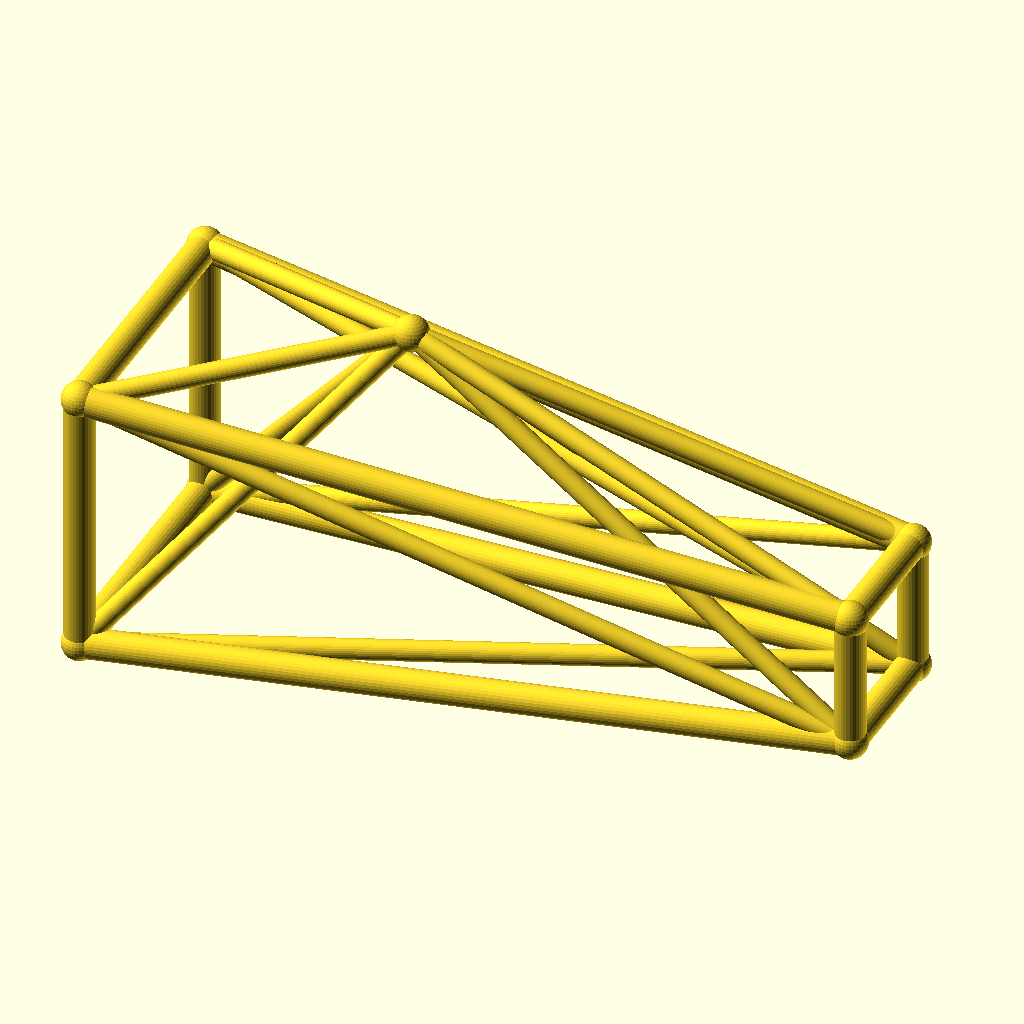
Cell 1: the model at its default parameters.
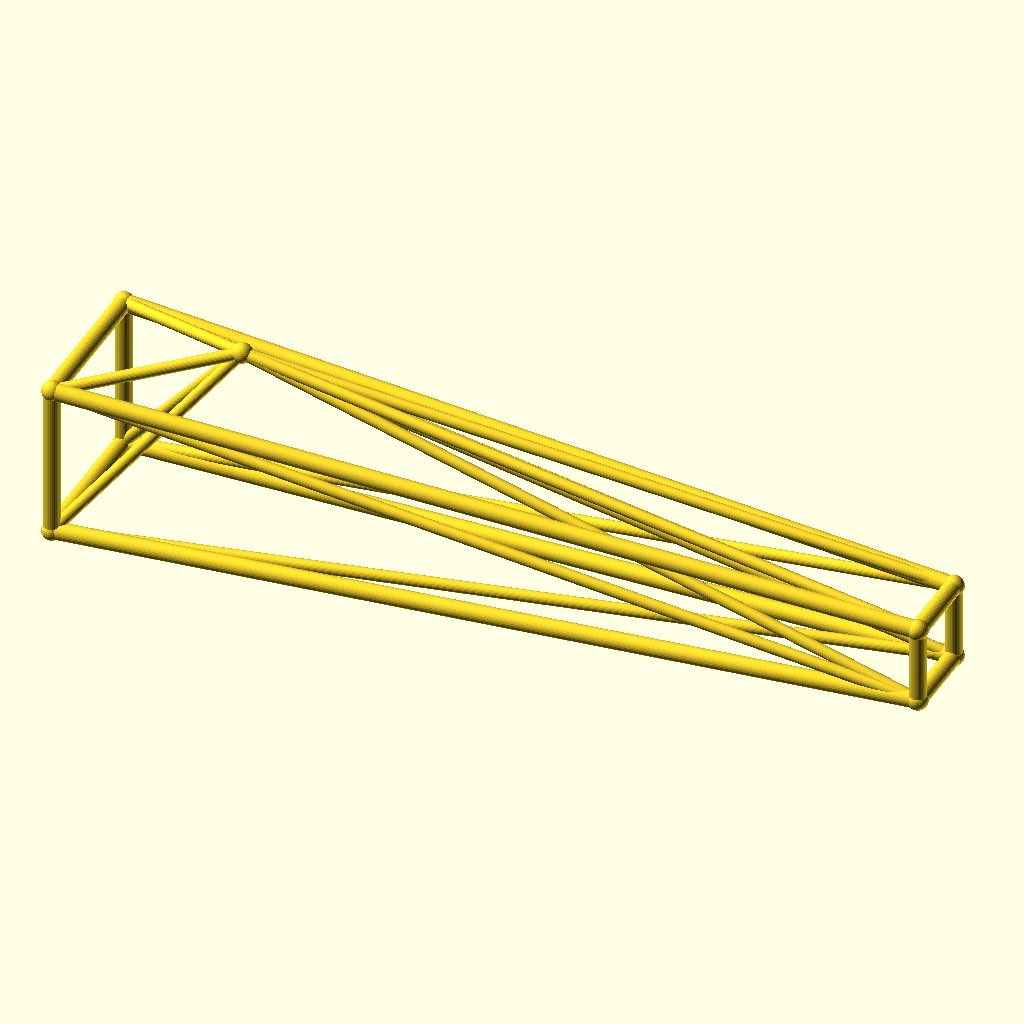
Cell 2: the same model with jib_l = 220.
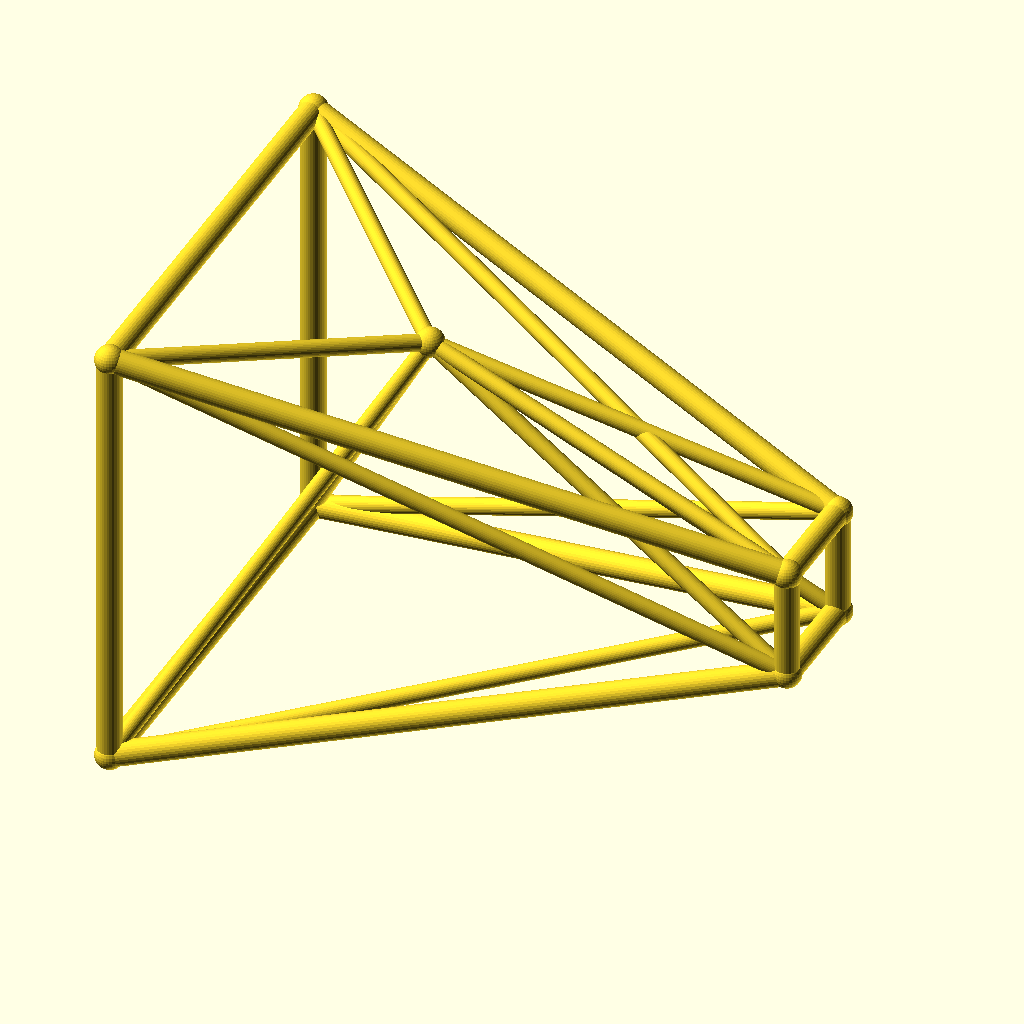
Cell 3: the same model with root_w = 40.
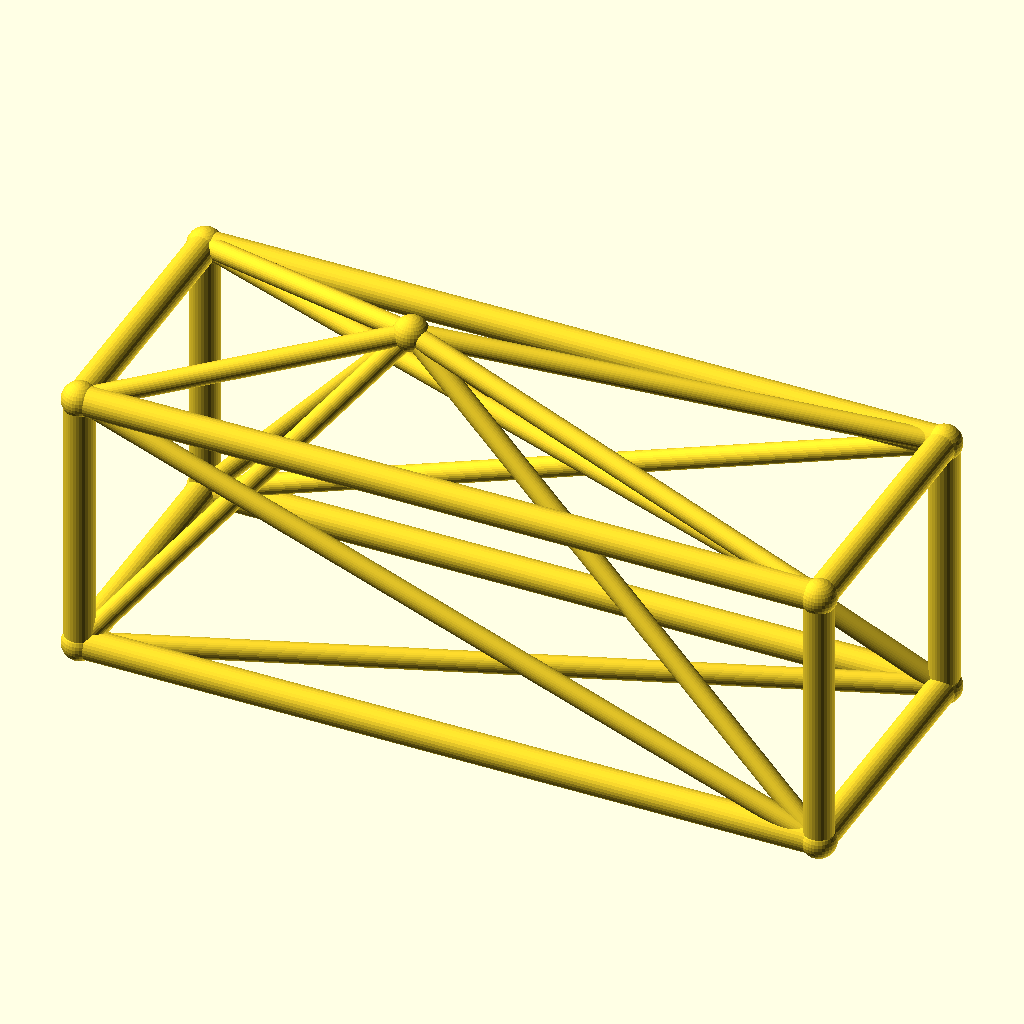
Cell 4: tip_w = 20 (everything else at default).
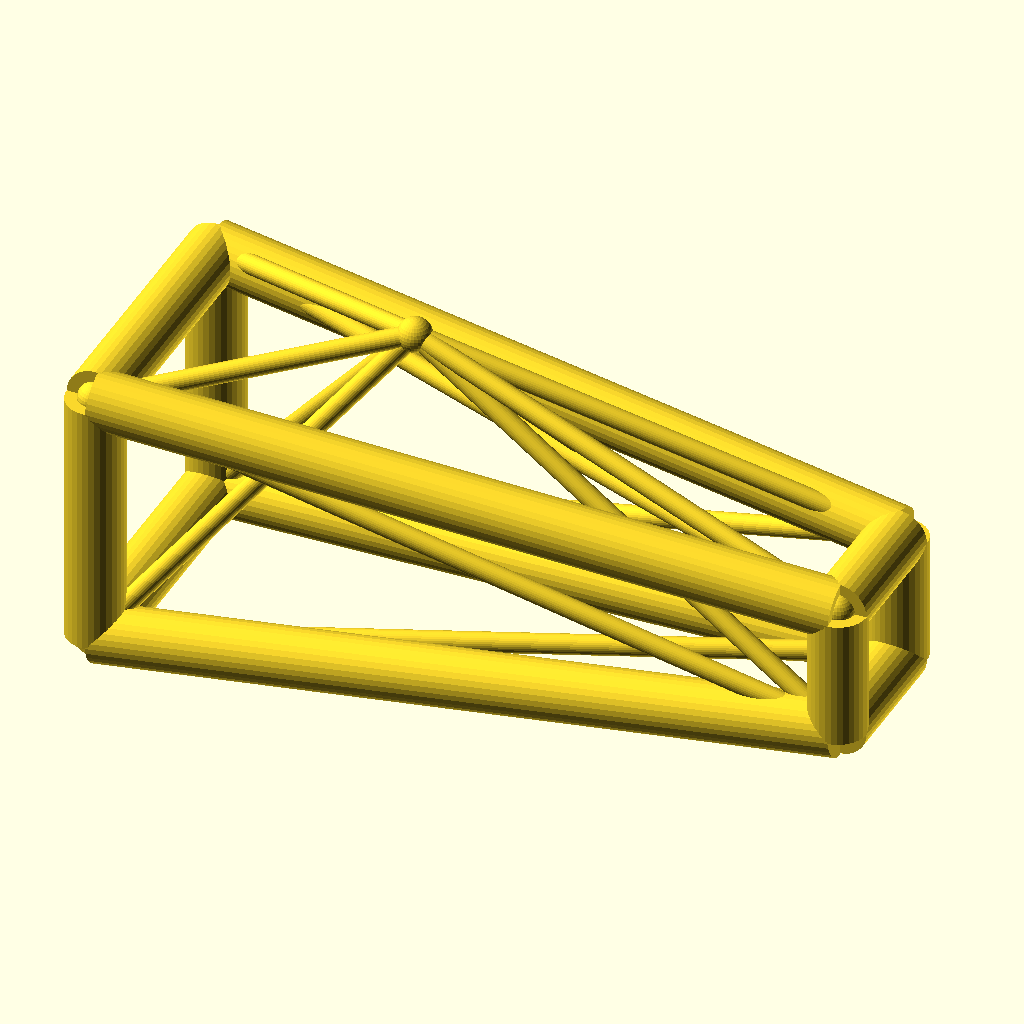
Cell 5 — chord_r set to 4.4, the other parameters unchanged.
All cells are drawn from the same view direction (rotation 55°, 0°, 25°, orthographic, colour scheme Cornfield), but the view is re-fitted for each cell, so position and scale can differ between cells as well as the parameter.
The OpenSCAD source (optional_data/data/wire3/cranejib/scene_0142.scad):
$fn = 32;

// ----------------------------------------------------------------------
// Crane jib: kingpost jib, 110 mm
// ----------------------------------------------------------------------

// --- parameters (mm) ---
jib_l = 110;              // jib length, X
root_w = 20;              // half width of the root ring
tip_w = 10;               // half width of the tip ring
deck_h = 22;              // height of the jib axis
chord_r = 2.2;            // ring and chord radius
brace_r = 1.5;            // diagonal radius
joint_r = 2.6;            // joint ball radius
post_h = 30;              // kingpost height above the axis
kp_x = 40;                // kingpost position along the jib

bbox_x = jib_l + 2 * joint_r;  // overall X, joints included
bbox_y = 2 * root_w + 2 * joint_r;  // overall Y, joints included
bbox_z = 50 + 2 * joint_r;  // overall Z, joints included
chord_d = 2 * chord_r;  // chord stock diameter
brace_d = 2 * brace_r;  // brace stock diameter
root_d = 2 * root_w;  // root ring section
tip_d = 2 * tip_w;  // tip ring section
jib_h = 2 * root_w;  // root ring height
nodes = [[0, -root_w, deck_h - root_w], [0, root_w, deck_h - root_w], [0, root_w, deck_h + root_w], [0, -root_w, deck_h + root_w], [jib_l, -tip_w, deck_h - tip_w], [jib_l, tip_w, deck_h - tip_w], [jib_l, tip_w, deck_h + tip_w], [jib_l, -tip_w, deck_h + tip_w], [kp_x, 0, deck_h + post_h]];

module member(a, b, r) {
  /* round stock from joint a to joint b, ends buried in the joint balls */
  d = b - a;
  length = norm(d);
  translate(a) rotate([0, acos(d[2] / length), atan2(d[1], d[0])])
    cylinder(h = length, r = r);
}

module joint(p, r) {
  /* ball at the joint centre, fatter than every member meeting there */
  translate(p) sphere(r = r);
}

/* members - each call is one graph edge */
member(nodes[0], nodes[1], chord_r);
member(nodes[1], nodes[2], chord_r);
member(nodes[2], nodes[3], chord_r);
member(nodes[3], nodes[0], chord_r);
member(nodes[4], nodes[5], chord_r);
member(nodes[5], nodes[6], chord_r);
member(nodes[6], nodes[7], chord_r);
member(nodes[7], nodes[4], chord_r);
member(nodes[0], nodes[4], chord_r);
member(nodes[0], nodes[5], brace_r);
member(nodes[8], nodes[0], brace_r);
member(nodes[8], nodes[4], brace_r);
member(nodes[1], nodes[5], chord_r);
member(nodes[1], nodes[6], brace_r);
member(nodes[8], nodes[1], brace_r);
member(nodes[8], nodes[5], brace_r);
member(nodes[2], nodes[6], chord_r);
member(nodes[2], nodes[7], brace_r);
member(nodes[8], nodes[2], brace_r);
member(nodes[8], nodes[6], brace_r);
member(nodes[3], nodes[7], chord_r);
member(nodes[3], nodes[4], brace_r);
member(nodes[8], nodes[3], brace_r);
member(nodes[8], nodes[7], brace_r);

/* joint balls */
for (p = nodes) joint(p, joint_r);
Parameter table extracted from the source (name, type, default, range or options):
jib_l: number, default 110
root_w: number, default 20
tip_w: number, default 10
deck_h: number, default 22
chord_r: number, default 2.2
brace_r: number, default 1.5
joint_r: number, default 2.6
post_h: number, default 30
kp_x: number, default 40
